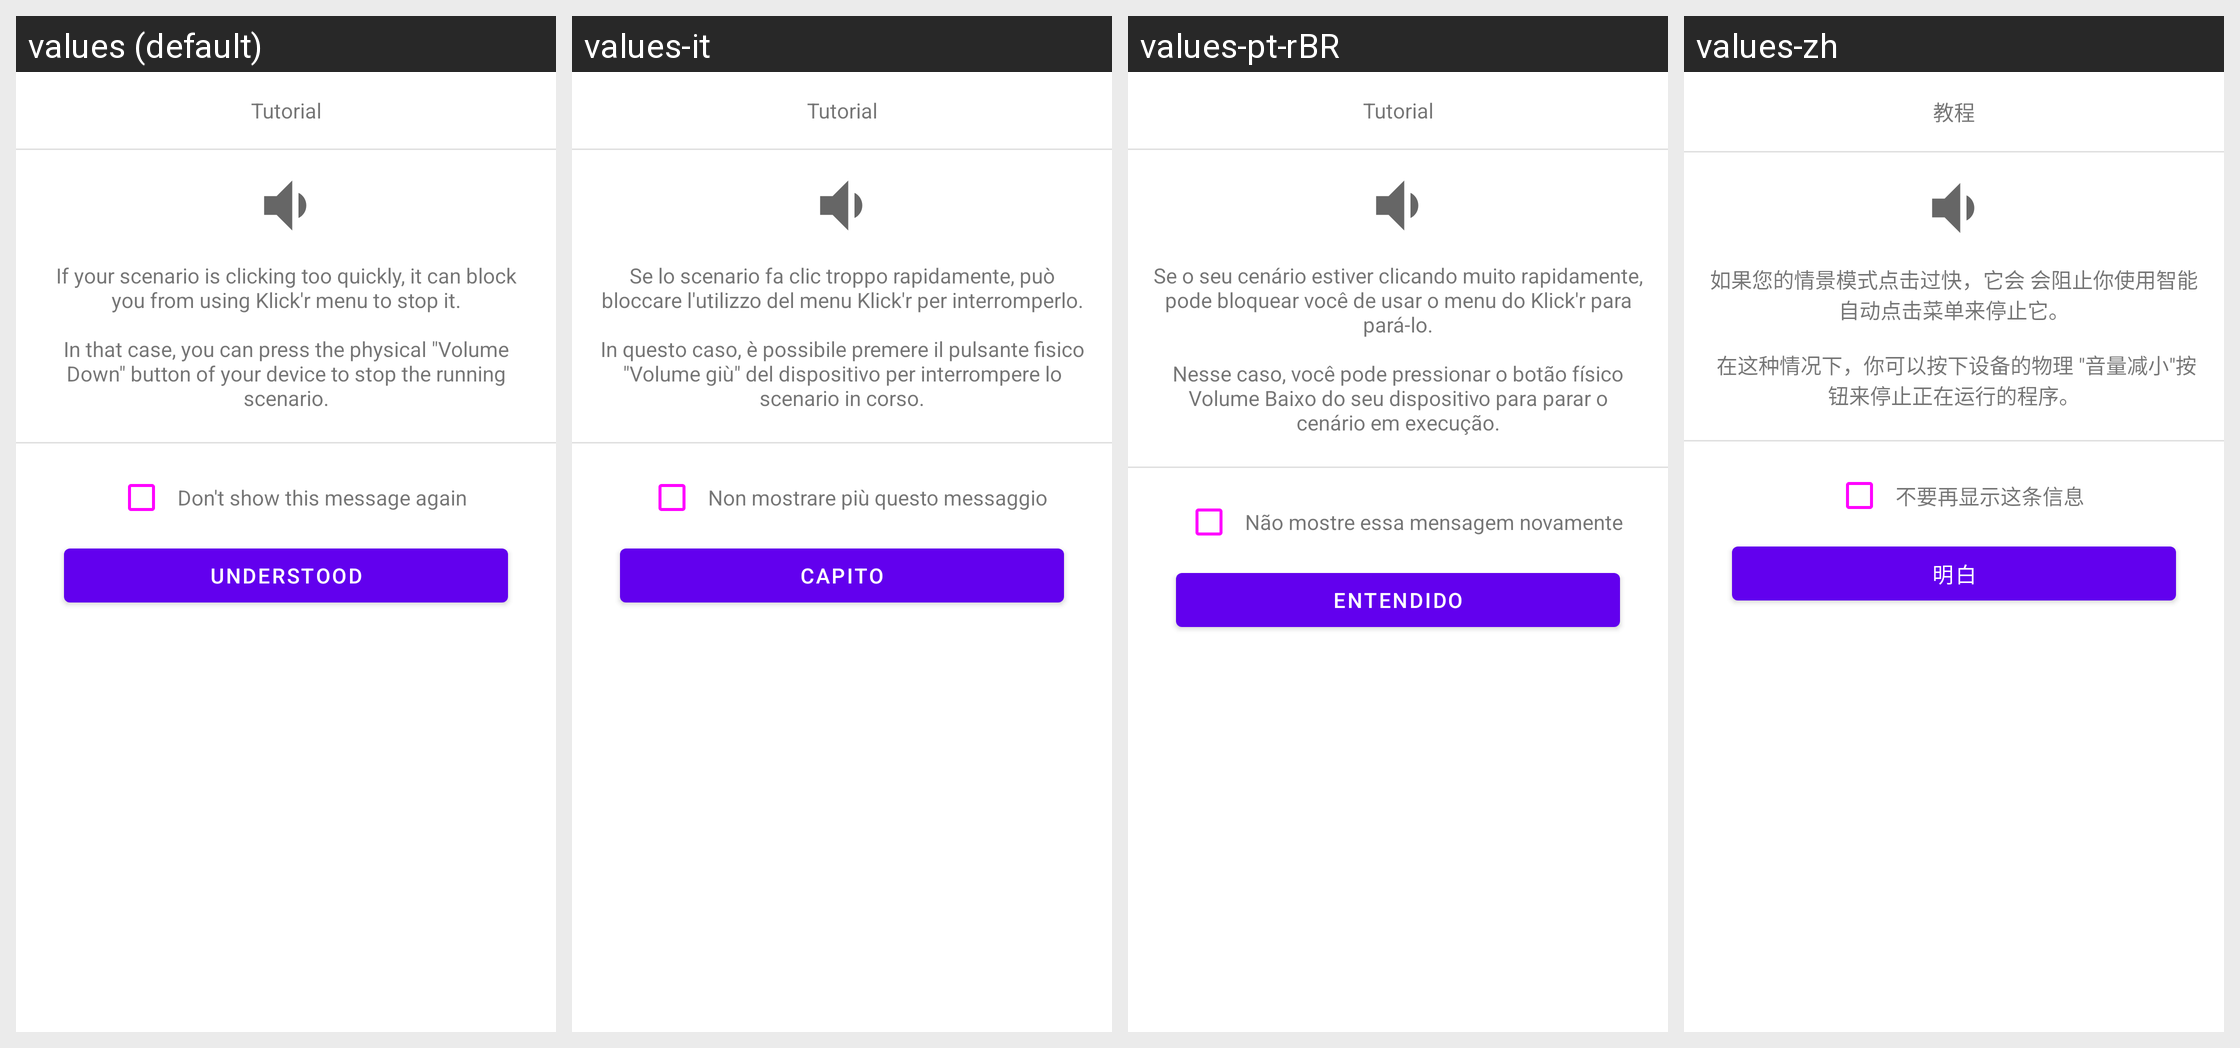

Locale-by-locale string values for the Android screen shown in this grid:
Android screen res/layout/dialog_stop_with_volume_down.xml rendered under 4 locales, left to right: values (default), values-it, values-pt-rBR, values-zh. Device: Nexus 5 (rendered at 1080×1920; each locale shown at half size, 540×960, under a caption strip naming it); theme AppTheme.
Other locales in the repository, not shown: values-af, values-am, values-ar, values-as, values-az, values-be, values-bg, values-bn, values-bs, values-ca, values-cs, values-da, values-de, values-el, values-en-rGB, values-es, values-es-rUS, values-et, values-eu, values-fa, values-fi, values-fr, values-fr-rCA, values-gl, values-gu, values-hi, values-hr, values-hu, values-hy, values-in, values-is, values-iw, values-ja, values-ka, values-kk, values-km, values-kn, values-ko, values-ky, values-lo, values-lt, values-lv, values-mk, values-ml, values-mn, values-mr, values-ms, values-my, values-nb, values-ne, values-nl, values-or, values-pa, values-pl, values-pt-rPT, values-ro, values-ru, values-si, values-sk, values-sl, values-sq, values-sr, values-sv, values-sw, values-ta, values-te, values-th, values-tl, values-tr, values-uk, values-ur, values-uz, values-vi, values-zh-rCN, values-zh-rHK, values-zh-rTW, values-zu.
Strings drawn on this screen, with the default value and each locale's value (text and hints the layout hard-codes, and strings that could not be matched under every locale, appear in the picture but are not listed):

dialog_title_tutorial
  values: Tutorial
  values-it: Tutorial
  values-pt-rBR: Tutorial
  values-zh: 教程

message_tutorial_volume_down_stop
  values: If your scenario is clicking too quickly, it can block you from using Klick'r menu to stop it.
      
      In that case, you can press the physical "Volume Down" button of your device to stop the running scenario.
  values-it: Se lo scenario fa clic troppo rapidamente, può bloccare l'utilizzo del menu Klick'r per interromperlo.
      
      In questo caso, è possibile premere il pulsante fisico "Volume giù" del dispositivo per interrompere lo scenario in corso.
  values-pt-rBR: Se o seu cenário estiver clicando muito rapidamente, pode bloquear você de usar o menu do Klick'r para pará-lo.
      
      Nesse caso, você pode pressionar o botão físico Volume Baixo do seu dispositivo para parar o cenário em execução.
  values-zh: 如果您的情景模式点击过快，它会 会阻止你使用智能自动点击菜单来停止它。
      
       在这种情况下，你可以按下设备的物理 "音量减小"按钮来停止正在运行的程序。

message_dont_show_again
  values: Don't show this message again
  values-it: Non mostrare più questo messaggio
  values-pt-rBR: Não mostre essa mensagem novamente
  values-zh: 不要再显示这条信息

button_understood
  values: Understood
  values-it: Capito
  values-pt-rBR: Entendido
  values-zh: 明白
